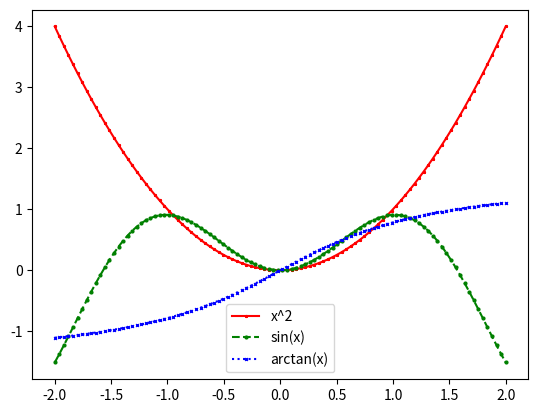

Source code (Python):
import numpy as np
import matplotlib.pyplot as plt


def f1(x):
    return x ** 2

def f2(x):
    return x * np.sin(2 * x)

def f3(x):
    return np.arctan(x)

x = np.linspace(-2, 2, 100)
y1 = f1(x)
y2 = f2(x)
y3 = f3(x)

plt.plot(x, y1, label='x^2', color='red', marker='*', markersize=2)
plt.plot(x, y2, label='sin(x)', color='green', linestyle='dashed', marker='o', markersize=2)
plt.plot(x, y3, label='arctan(x)', color='blue', linestyle='dotted', marker='x', markersize=2)
plt.legend()
plt.show()
